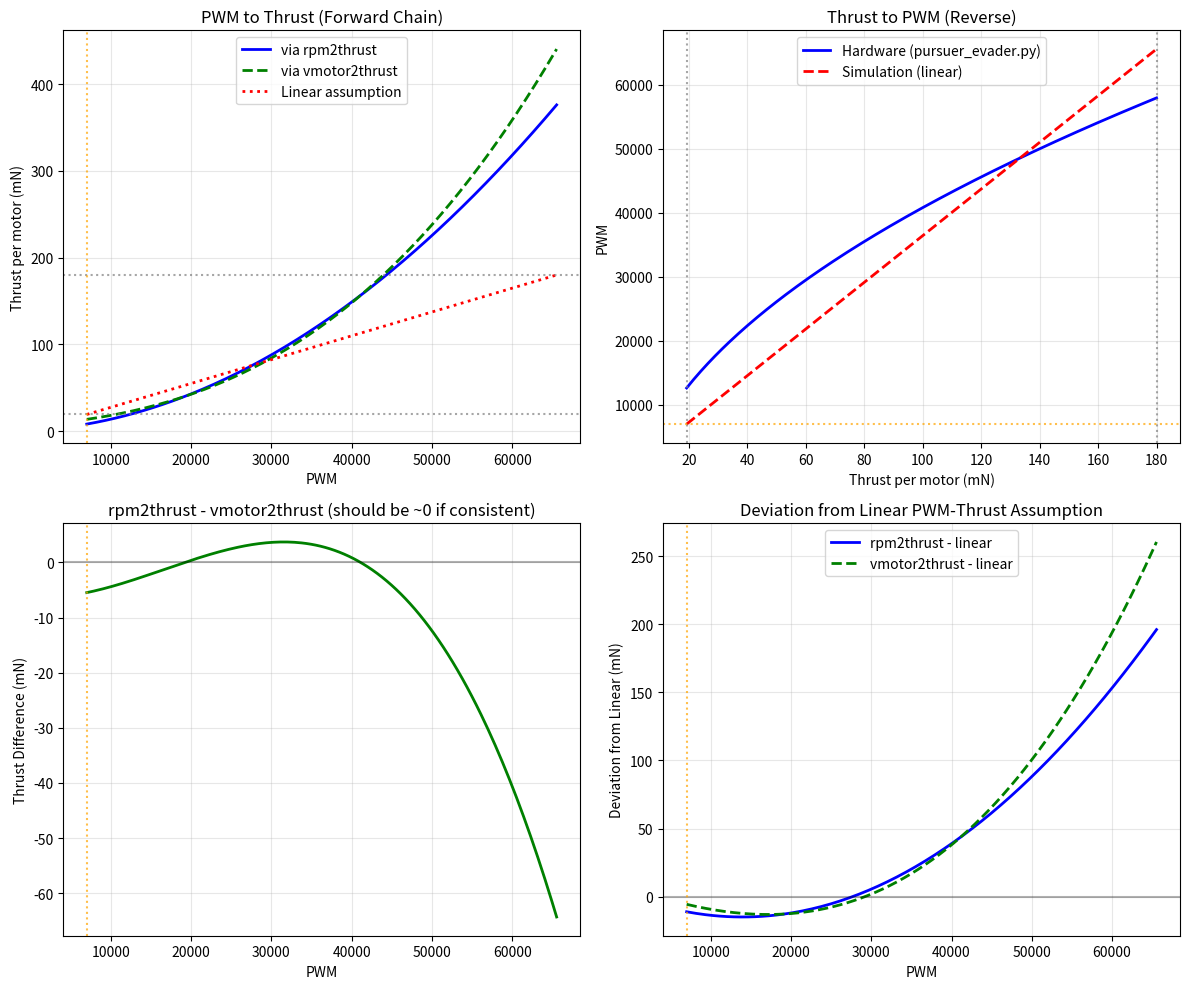

Write Python code to recreate this figure.
"""Compare thrust-to-PWM mapping from pursuer_evader.py vs cf2x_T350 firmware model.

Testing hypothesis: The cf2x_T350 params assume the firmware vmotor mapping is used,
so the full chain PWM -> voltage -> RPM -> thrust results in approximately linear behavior.
"""

import numpy as np
import matplotlib.pyplot as plt


def main():
    # Hardware mapping from pursuer_evader.py (lines 51-56)
    omega_scale = 6462.1  # rad/s per sqrt(N)
    pwm_scale = 24.5307
    pwm_offset = 380.8359  # rad/s

    # cf2x_T350 params from params.toml
    # rpm2thrust polynomial: thrust = c0 + c1*rpm + c2*rpm^2 (rpm in RPM)
    rpm2thrust_coeffs = np.array([0.0, -7.167227176573658e-7, 2.9401303690194613e-10])

    # vmotor2rpm: rpm = c0 + c1 * vmotor (where vmotor = voltage, 0 to ~4.2V)
    vmotor2rpm = np.array([2977.884883031915, 8101.0293594093055])

    # vmotor2thrust polynomial: thrust = c0 + c1*v + c2*v^2 + c3*v^3
    vmotor2thrust = np.array([0.006728127583707208, 0.01011557616217668,
                              0.010263198062061085, 0.0028358638322392503])

    # Supply voltage (nominal LiPo)
    v_supply = 4.2

    # Conversion factors
    RAD_S_TO_RPM = 60.0 / (2.0 * np.pi)

    # cf2x_T350 thrust limits (per motor)
    thrust_min = 0.01922636758983749  # N per motor
    thrust_max = 0.18  # N per motor

    # PWM limits
    pwm_min = 7000
    pwm_max = 65535

    # === Test the full chain: PWM -> voltage -> RPM -> thrust ===
    pwm_range = np.linspace(pwm_min, pwm_max, 200)

    # PWM to voltage (linear): voltage = pwm / pwm_max * v_supply
    voltage = pwm_range / pwm_max * v_supply

    # Voltage to RPM using vmotor2rpm: rpm = c0 + c1 * voltage
    rpm_from_voltage = vmotor2rpm[0] + vmotor2rpm[1] * voltage

    # RPM to thrust using rpm2thrust: thrust = c0 + c1*rpm + c2*rpm^2
    c0, c1, c2 = rpm2thrust_coeffs
    thrust_from_rpm = c0 + c1 * rpm_from_voltage + c2 * rpm_from_voltage**2

    # Also compute thrust directly from voltage using vmotor2thrust
    thrust_from_voltage = (vmotor2thrust[0] + vmotor2thrust[1] * voltage +
                           vmotor2thrust[2] * voltage**2 + vmotor2thrust[3] * voltage**3)

    # Linear assumption: thrust = pwm / pwm_max * thrust_max
    thrust_linear = pwm_range / pwm_max * thrust_max

    # === Reverse: Given thrust, what PWM does each model give? ===
    thrust_range = np.linspace(thrust_min, thrust_max, 200)

    # Hardware mapping (pursuer_evader.py)
    omega_hw = omega_scale * np.sqrt(thrust_range)
    pwm_hw = pwm_scale * (omega_hw - pwm_offset)
    pwm_hw = np.clip(pwm_hw, 0, 65535)

    # Linear simulation
    pwm_sim_linear = thrust_range / thrust_max * pwm_max

    # --- Plotting ---
    fig, axes = plt.subplots(2, 2, figsize=(12, 10))

    # Plot 1: PWM to Thrust (forward direction)
    ax1 = axes[0, 0]
    ax1.plot(pwm_range, thrust_from_rpm * 1000, 'b-', linewidth=2, label='via rpm2thrust')
    ax1.plot(pwm_range, thrust_from_voltage * 1000, 'g--', linewidth=2, label='via vmotor2thrust')
    ax1.plot(pwm_range, thrust_linear * 1000, 'r:', linewidth=2, label='Linear assumption')
    ax1.axhline(thrust_min * 1000, color='gray', linestyle=':', alpha=0.7)
    ax1.axhline(thrust_max * 1000, color='gray', linestyle=':', alpha=0.7)
    ax1.axvline(pwm_min, color='orange', linestyle=':', alpha=0.7)
    ax1.set_xlabel('PWM')
    ax1.set_ylabel('Thrust per motor (mN)')
    ax1.set_title('PWM to Thrust (Forward Chain)')
    ax1.legend()
    ax1.grid(True, alpha=0.3)

    # Plot 2: Thrust to PWM (reverse direction)
    ax2 = axes[0, 1]
    ax2.plot(thrust_range * 1000, pwm_hw, 'b-', linewidth=2, label='Hardware (pursuer_evader.py)')
    ax2.plot(thrust_range * 1000, pwm_sim_linear, 'r--', linewidth=2, label='Simulation (linear)')
    ax2.axvline(thrust_min * 1000, color='gray', linestyle=':', alpha=0.7)
    ax2.axvline(thrust_max * 1000, color='gray', linestyle=':', alpha=0.7)
    ax2.axhline(pwm_min, color='orange', linestyle=':', alpha=0.7)
    ax2.set_xlabel('Thrust per motor (mN)')
    ax2.set_ylabel('PWM')
    ax2.set_title('Thrust to PWM (Reverse)')
    ax2.legend()
    ax2.grid(True, alpha=0.3)

    # Plot 3: Compare rpm2thrust vs vmotor2thrust chains
    ax3 = axes[1, 0]
    diff = (thrust_from_rpm - thrust_from_voltage) * 1000
    ax3.plot(pwm_range, diff, 'g-', linewidth=2)
    ax3.axhline(0, color='k', linestyle='-', alpha=0.3)
    ax3.axvline(pwm_min, color='orange', linestyle=':', alpha=0.7)
    ax3.set_xlabel('PWM')
    ax3.set_ylabel('Thrust Difference (mN)')
    ax3.set_title('rpm2thrust - vmotor2thrust (should be ~0 if consistent)')
    ax3.grid(True, alpha=0.3)

    # Plot 4: Linearity check - deviation from linear
    ax4 = axes[1, 1]
    deviation_rpm = (thrust_from_rpm - thrust_linear) * 1000
    deviation_vmotor = (thrust_from_voltage - thrust_linear) * 1000
    ax4.plot(pwm_range, deviation_rpm, 'b-', linewidth=2, label='rpm2thrust - linear')
    ax4.plot(pwm_range, deviation_vmotor, 'g--', linewidth=2, label='vmotor2thrust - linear')
    ax4.axhline(0, color='k', linestyle='-', alpha=0.3)
    ax4.axvline(pwm_min, color='orange', linestyle=':', alpha=0.7)
    ax4.set_xlabel('PWM')
    ax4.set_ylabel('Deviation from Linear (mN)')
    ax4.set_title('Deviation from Linear PWM-Thrust Assumption')
    ax4.legend()
    ax4.grid(True, alpha=0.3)

    plt.tight_layout()
    plt.savefig('thrust_pwm_comparison.png', dpi=150)
    plt.show()

    # Print summary
    print("\n=== PWM to Thrust Chain Analysis ===")
    print(f"PWM range: {pwm_min} - {pwm_max}")
    print(f"\nThrust via rpm2thrust chain: {thrust_from_rpm.min()*1000:.1f} - {thrust_from_rpm.max()*1000:.1f} mN")
    print(f"Thrust via vmotor2thrust: {thrust_from_voltage.min()*1000:.1f} - {thrust_from_voltage.max()*1000:.1f} mN")
    print(f"Thrust linear assumption: {thrust_linear.min()*1000:.1f} - {thrust_linear.max()*1000:.1f} mN")
    print(f"\nMax deviation from linear:")
    print(f"  rpm2thrust: {np.abs(deviation_rpm).max():.1f} mN")
    print(f"  vmotor2thrust: {np.abs(deviation_vmotor).max():.1f} mN")
    print(f"\nConsistency check (rpm2thrust vs vmotor2thrust):")
    print(f"  Max difference: {np.abs(diff).max():.2f} mN")


if __name__ == '__main__':
    main()
